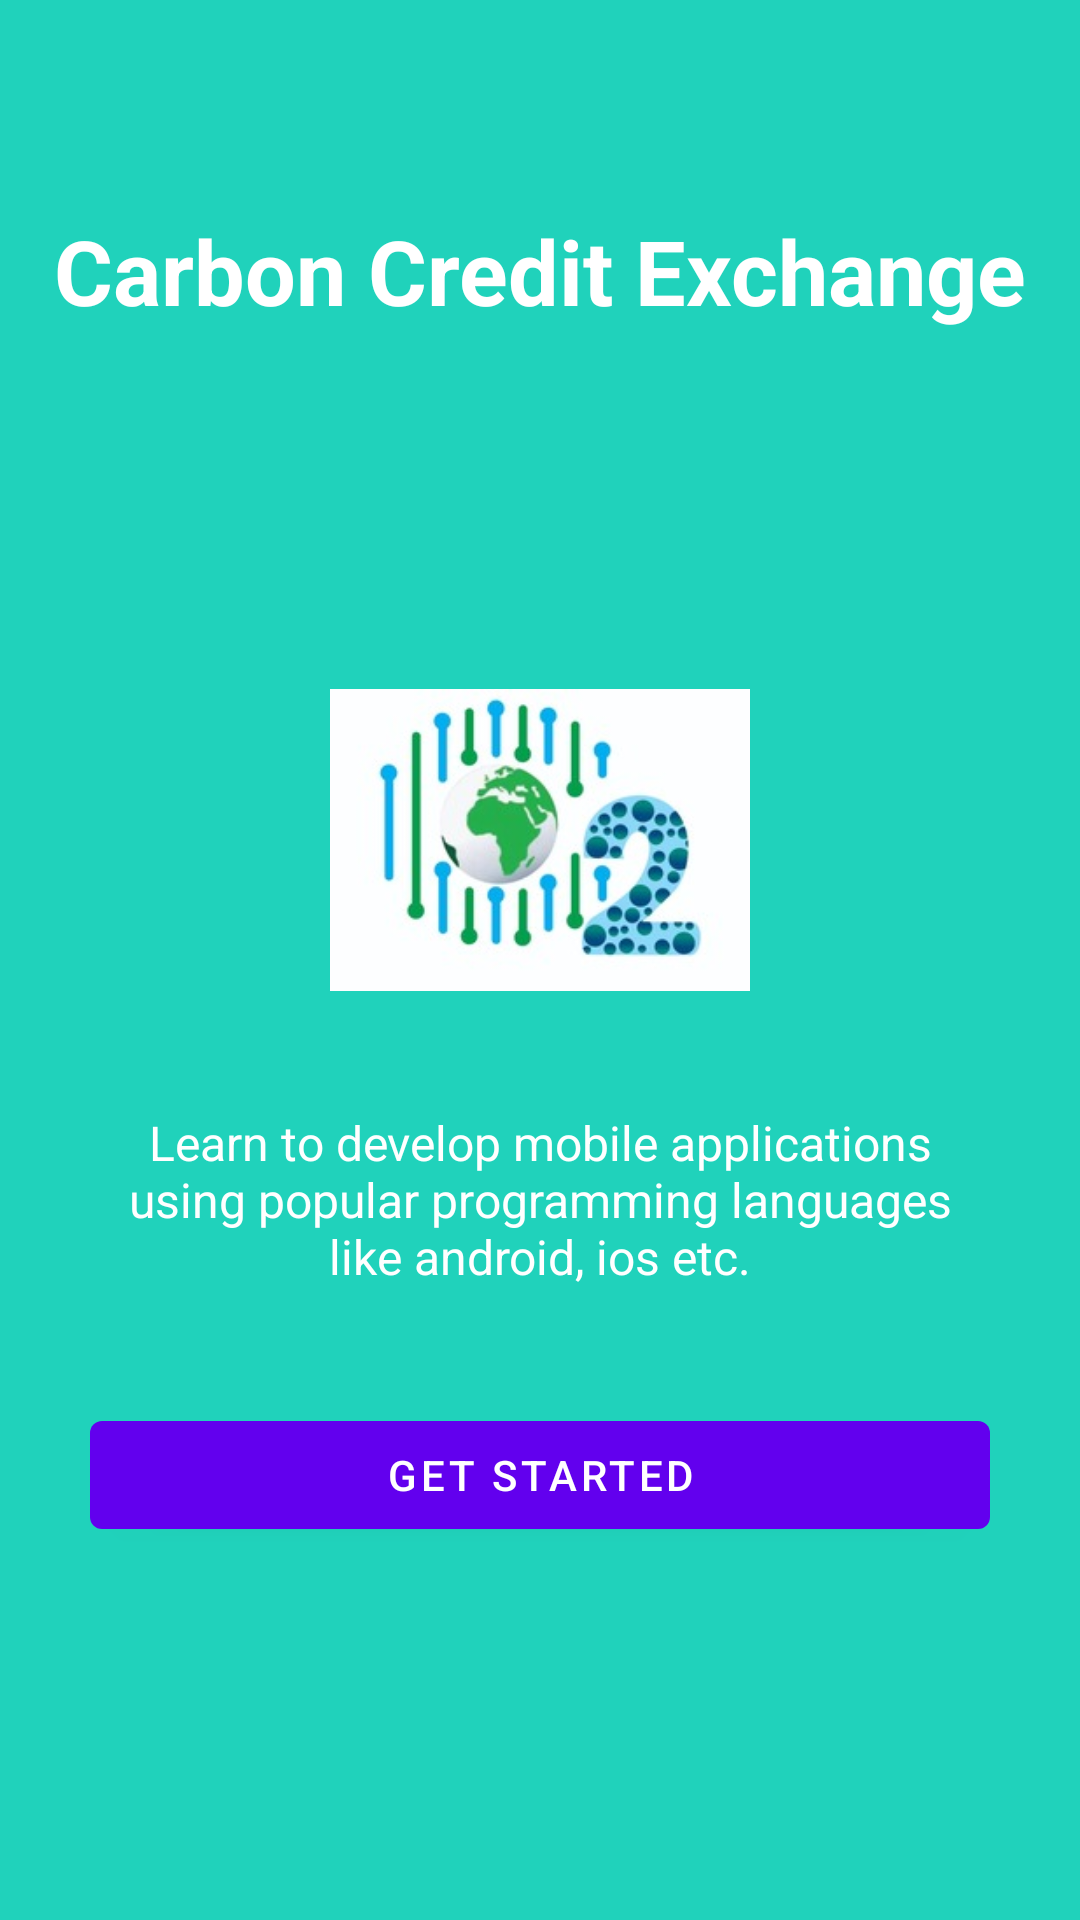

Here is an Android app screen rendered from its layout file. Give the layout XML and the strings, colors and styles it references.
<!-- AndroidManifest.xml: application theme Theme.TreeCo2 -->
<!-- res/layout/intro2.xml -->
<?xml version="1.0" encoding="utf-8"?>
<RelativeLayout xmlns:android="http://schemas.android.com/apk/res/android"
    android:layout_width="match_parent"
    android:layout_height="match_parent"
    android:background="@color/bg_screen2">

    <LinearLayout
        android:id="@+id/linearLayout"
        android:layout_width="wrap_content"
        android:layout_height="wrap_content"
        android:layout_centerInParent="true"
        android:gravity="center_horizontal"
        android:orientation="vertical">

        <ImageView
            android:layout_width="@dimen/img_width_height"
            android:layout_height="@dimen/img_width_height"
            android:src="@drawable/pic"/>

        <TextView
            android:layout_width="wrap_content"
            android:layout_height="wrap_content"
            android:layout_marginTop="20dp"
            android:paddingLeft="@dimen/desc_padding"
            android:paddingRight="@dimen/desc_padding"
            android:text="@string/slide2_desc"
            android:textAlignment="center"
            android:textColor="@android:color/white"
            android:textSize="@dimen/slide_desc"/>

    </LinearLayout>

    <TextView
        android:id="@+id/textView"
        android:layout_width="match_parent"
        android:layout_height="wrap_content"
        android:layout_marginTop="60dp"
        android:text="@string/slide2_title"
        android:textAlignment="center"
        android:textColor="@android:color/white"
        android:textSize="@dimen/slide_title"
        android:textStyle="bold"
        android:padding="10dp"
        android:layout_alignParentTop="true"
        android:layout_alignParentStart="true"/>

    <Button
        android:layout_width="match_parent"
        android:layout_height="wrap_content"
        android:layout_marginLeft="30dp"
        android:layout_marginRight="30dp"
        android:text="@string/get_started"
        android:layout_marginTop="38dp"
        android:layout_below="@+id/linearLayout"
        android:layout_alignParentEnd="true"/>

</RelativeLayout>
<!-- resources referenced by this layout -->
<resources>
  <color name="bg_screen2">#20d2bb</color>
  <dimen name="desc_padding">40dp</dimen>
  <dimen name="img_width_height">140dp</dimen>
  <dimen name="slide_desc">16dp</dimen>
  <dimen name="slide_title">30dp</dimen>
  <!-- drawable pic: jpg bitmap (drawable, 15327 bytes) -->
  <string name="get_started">Get Started</string>
  <string name="slide2_desc">Learn to develop mobile applications using popular programming languages like android, ios etc.</string>
  <string name="slide2_title">Carbon Credit Exchange</string>
  <style name="Theme.TreeCo2" parent="Theme.MaterialComponents.DayNight.DarkActionBar">
          
          <item name="colorPrimary">@color/purple_500</item>
          <item name="colorPrimaryVariant">@color/purple_700</item>
          <item name="colorOnPrimary">@color/white</item>
          
          <item name="colorSecondary">@color/teal_200</item>
          <item name="colorSecondaryVariant">@color/teal_700</item>
          <item name="colorOnSecondary">@color/black</item>
          
          <item name="android:statusBarColor">?attr/colorPrimaryVariant</item>
          
      </style>
  <color name="purple_500">#FF6200EE</color>
  <color name="purple_700">#FF3700B3</color>
  <color name="white">#FFFFFFFF</color>
  <color name="teal_200">#FF03DAC5</color>
  <color name="teal_700">#FF018786</color>
  <color name="black">#FF000000</color>
</resources>
